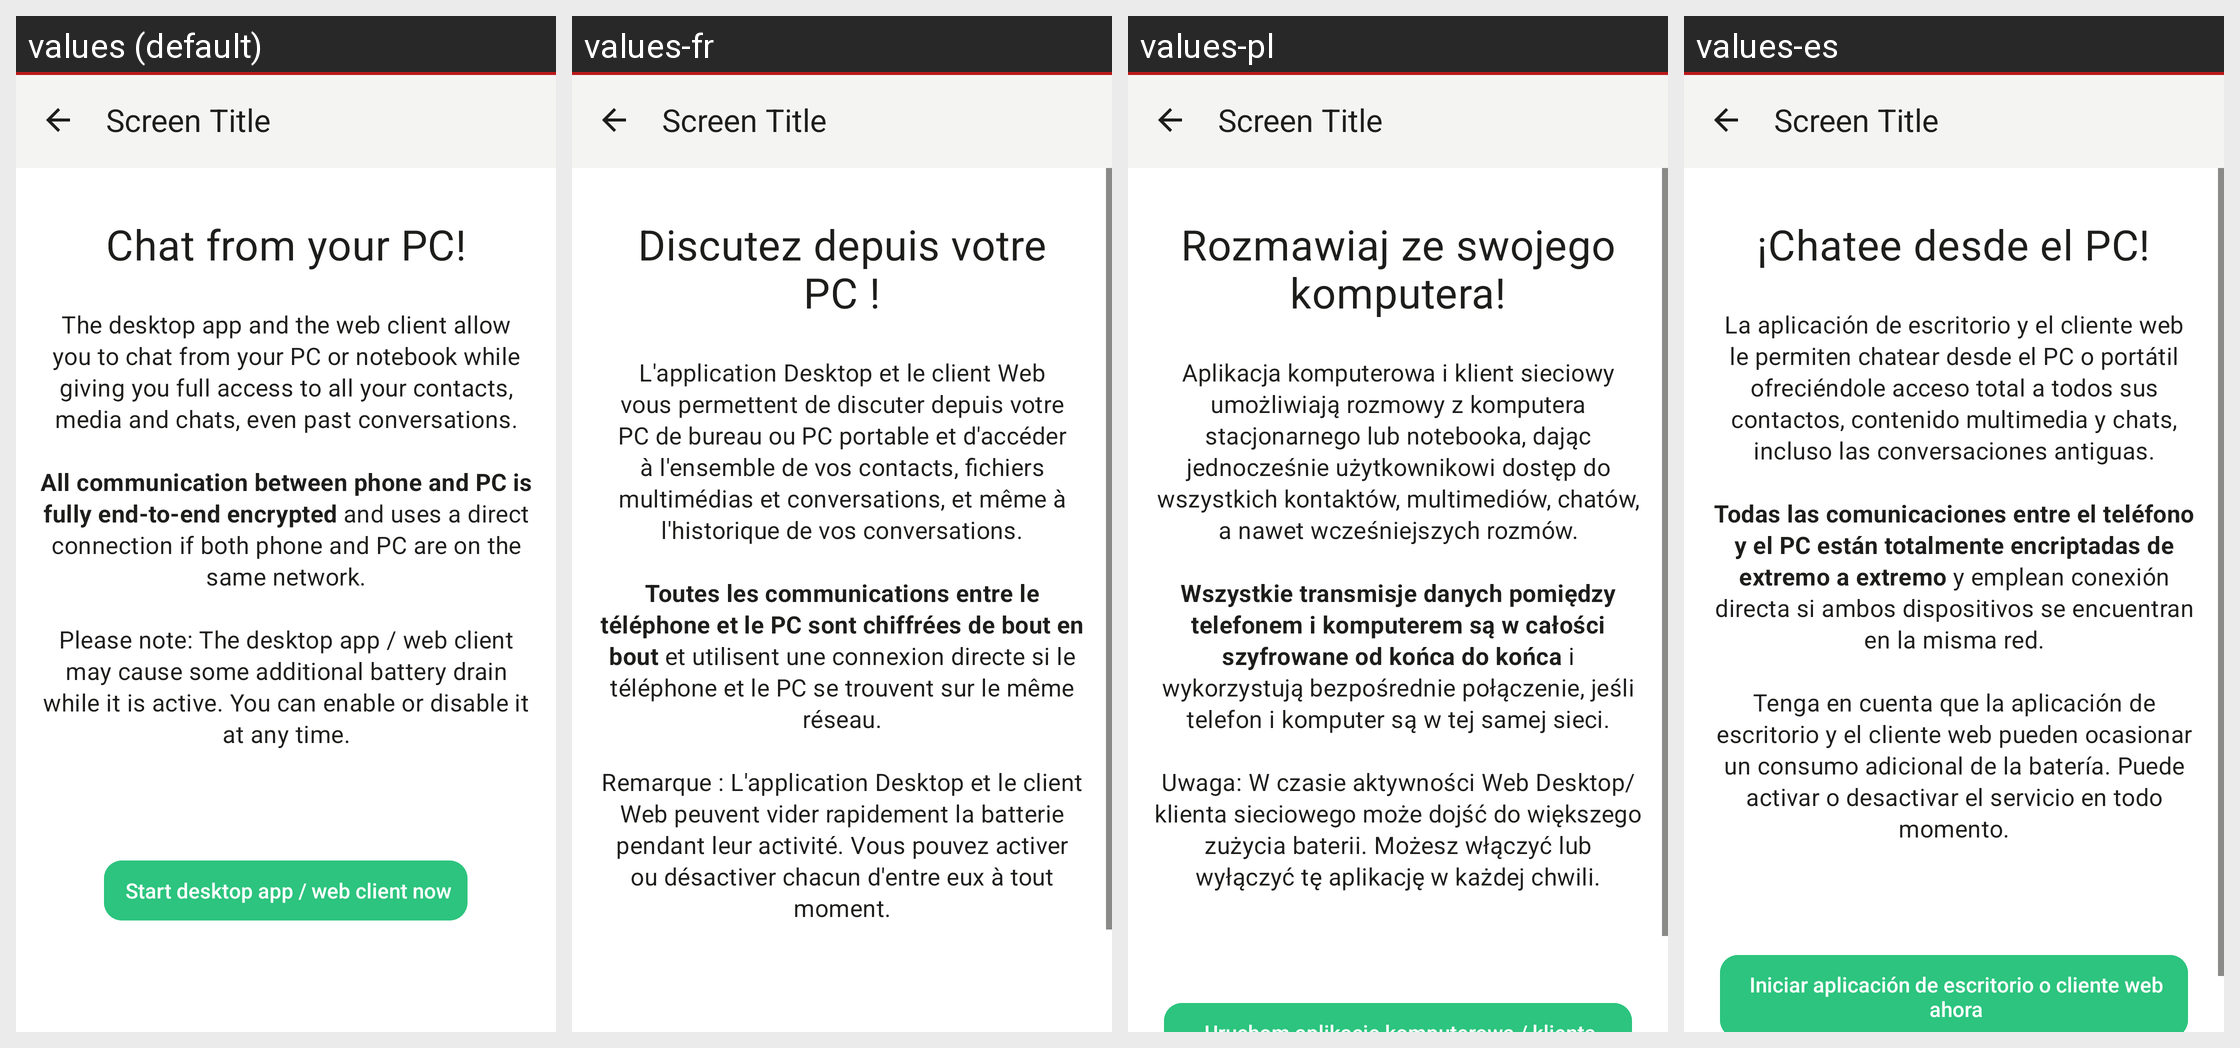

For this localized Android screen grid, give each drawn string resource with its value in every locale shown.
Android screen res/layout/activity_sessions_intro.xml rendered under 4 locales, left to right: values (default), values-fr, values-pl, values-es. Device: Nexus 5 (rendered at 1080×1920; each locale shown at half size, 540×960, under a caption strip naming it); theme Theme.Threema.WithToolbar.
Other locales in the repository, not shown: values-be-rBY, values-bg, values-ca, values-cs, values-de, values-gsw, values-hu, values-it, values-ja, values-nl-rNL, values-no, values-pt-rBR, values-ru, values-sk, values-tr, values-uk, values-zh-rCN, values-zh-rTW.
Strings drawn on this screen, with the default value and each locale's value (text and hints the layout hard-codes, and strings that could not be matched under every locale, appear in the picture but are not listed):

webclient_welcome_title
  values: Chat from your PC!
  values-fr: Discutez depuis votre PC !
  values-pl: Rozmawiaj ze swojego komputera!
  values-es: ¡Chatee desde el PC!

webclient_welcome_explain
  values: The desktop app and the web client allow you to chat from your PC or notebook while giving you full access to all your contacts, media and chats, even past conversations.
      
      All communication between phone and PC is fully end-to-end encrypted and uses a direct connection if both phone and PC are on the same network.
      
      Please note: The desktop app / web client may cause some additional battery drain …[clipped]
  values-fr: L'application Desktop et le client Web vous permettent de discuter depuis votre PC de bureau ou PC portable et d'accéder à l'ensemble de vos contacts, fichiers multimédias et conversations, et même à l'historique de vos conversations.
      
      Toutes les communications entre le téléphone et le PC sont chiffrées de bout en bout et utilisent une connexion directe si le téléphone et le PC se trouvent sur le …[clipped]
  values-pl: Aplikacja komputerowa i klient sieciowy umożliwiają rozmowy z komputera stacjonarnego lub notebooka, dając jednocześnie użytkownikowi dostęp do wszystkich kontaktów, multimediów, chatów, a nawet wcześniejszych rozmów.
      
      Wszystkie transmisje danych pomiędzy telefonem i komputerem są w całości szyfrowane od końca do końca i wykorzystują bezpośrednie połączenie, jeśli telefon i komputer są w tej …[clipped]
  values-es: La aplicación de escritorio y el cliente web le permiten chatear desde el PC o portátil ofreciéndole acceso total a todos sus contactos, contenido multimedia y chats, incluso las conversaciones antiguas.
      
      Todas las comunicaciones entre el teléfono y el PC están totalmente encriptadas de extremo a extremo y emplean conexión directa si ambos dispositivos se encuentran en la misma red.
      
      Tenga en …[clipped]
